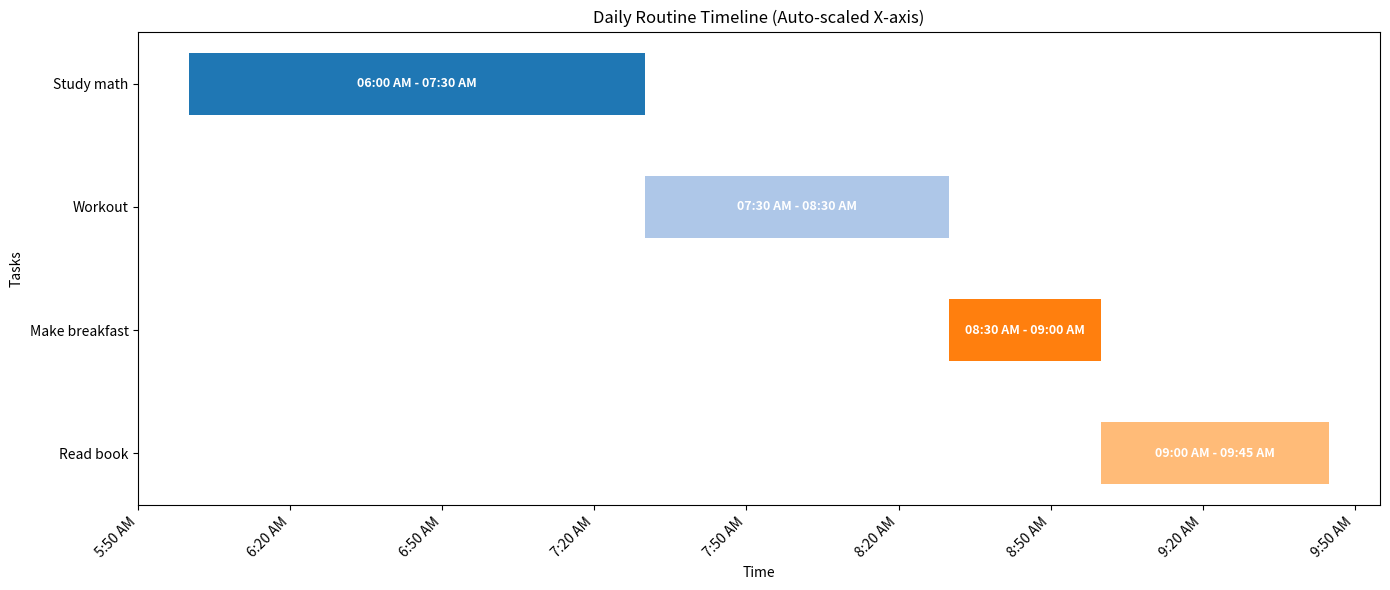

Reproduce this figure in Python.
# Shared session memory for the entire agent workflow
session_memory = {
    "tasks": [],
    "durations": {},
    "schedule": []
}



def agent_collect_tasks(user_input):
    tasks = [task.strip().capitalize() for task in user_input.split(",") if task.strip()]
    session_memory["tasks"] = tasks
    return tasks

# Example user input
user_input = "study math, workout, make breakfast, read book"
agent_collect_tasks(user_input)



def estimate_duration(task):
    task = task.lower()
    if "study" in task:
        return 90
    if "workout" in task or "gym" in task:
        return 60
    if "breakfast" in task or "cook" in task:
        return 30
    if "read" in task:
        return 45
    return 40  # Default duration

def agent_estimate_durations(tasks):
    durations = {task: estimate_duration(task) for task in tasks}
    session_memory["durations"] = durations
    return durations

agent_estimate_durations(session_memory["tasks"])



from datetime import datetime, timedelta

def agent_create_schedule(durations, start_time="06:00 AM"):
    schedule = []
    current_time = datetime.strptime(start_time, "%I:%M %p")

    for task, minutes in durations.items():
        start = current_time.strftime("%I:%M %p")
        end_time = current_time + timedelta(minutes=minutes)
        end = end_time.strftime("%I:%M %p")

        schedule.append({
            "task": task,
            "start": start,
            "end": end,
            "duration": minutes
        })

        current_time = end_time  # update time

    session_memory["schedule"] = schedule
    return schedule

agent_create_schedule(session_memory["durations"])



import pandas as pd

# Convert the final routine into a pandas DataFrame
routine_df = pd.DataFrame(session_memory["schedule"])

# Reorder columns for clarity
routine_df = routine_df[["task", "start", "end", "duration"]]

# Display the table
routine_df



import matplotlib.pyplot as plt
from datetime import datetime, timedelta
import math

# Extract schedule from session_memory
schedule = session_memory["schedule"]
tasks = [entry['task'] for entry in schedule]
start_times = [datetime.strptime(entry['start'], "%I:%M %p") for entry in schedule]
durations = [entry['duration'] for entry in schedule]
end_times = [start + timedelta(minutes=dur) for start, dur in zip(start_times, durations)]

# Convert to minutes since midnight
start_minutes = [t.hour*60 + t.minute for t in start_times]
end_minutes = [t.hour*60 + t.minute for t in end_times]

# Figure height
fig_height = max(6, len(tasks)*0.8)
fig, ax = plt.subplots(figsize=(14, fig_height))

# Plot bars with start-end labels
for i, task in enumerate(tasks):
    ax.barh(task, durations[i], left=start_minutes[i], height=0.5, color=plt.cm.tab20(i % 20))
    ax.text(
        start_minutes[i] + durations[i]/2,
        i,
        f"{schedule[i]['start']} - {schedule[i]['end']}",
        va='center', ha='center', color='white', fontsize=9, fontweight='bold'
    )

# Compact x-axis limits
min_time = min(start_minutes)
max_time = max(end_minutes)
buffer = 10  # 10 minutes buffer
ax.set_xlim(min_time - buffer, max_time + buffer)

# Determine dynamic x-axis interval based on total duration
total_span = max_time - min_time
if total_span <= 60:
    interval = 5   # 5 min ticks for short schedules
elif total_span <= 180:
    interval = 15  # 15 min ticks for ~3 hours
elif total_span <= 360:
    interval = 30  # 30 min ticks for ~6 hours
else:
    interval = 60  # 1 hour ticks for long schedules

# Set x-axis ticks and labels
xticks = list(range(min_time - buffer, max_time + buffer + 1, interval))
xticklabels = [f"{(h//60)%12 if (h//60)%12!=0 else 12}:{h%60:02d} {'AM' if h//60<12 else 'PM'}" for h in xticks]
ax.set_xticks(xticks)
ax.set_xticklabels(xticklabels, rotation=45, ha='right')

ax.set_xlabel("Time")
ax.set_ylabel("Tasks")
ax.set_title("Daily Routine Timeline (Auto-scaled X-axis)")
ax.invert_yaxis()
plt.tight_layout()
plt.show()
